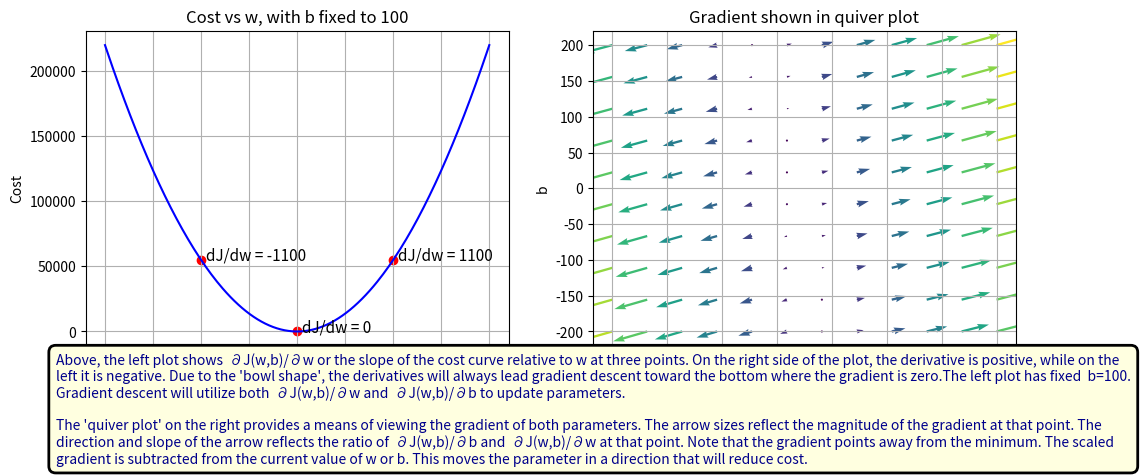

This figure's Python source:
import numpy as np
import matplotlib.pyplot as plt

# ---------------------------------------------------
# Example training data
# ---------------------------------------------------
x = np.array([1, 2, 3, 4, 5])
y = np.array([300, 500, 700, 900, 1100])

m = len(x)

# ---------------------------------------------------
# Cost function
# ---------------------------------------------------


def compute_cost(w, b):
    predictions = w * x + b
    cost = (1 / (2 * m)) * np.sum((predictions - y) ** 2)
    return cost

# ---------------------------------------------------
# Partial derivatives
# ---------------------------------------------------


def compute_gradient(w, b):
    predictions = w * x + b
    dj_dw = (1 / m) * np.sum((predictions - y) * x)
    dj_db = (1 / m) * np.sum(predictions - y)
    return dj_dw, dj_db

# ===================================================
# 1. COST vs w GRAPH
# ===================================================


b_fixed = 100

w_array = np.linspace(0, 400, 200)
cost_array = []

for w in w_array:
    cost_array.append(compute_cost(w, b_fixed))

fig = plt.figure(figsize=(12, 5))
ax1 = fig.add_subplot(1, 2, 1)

ax1.plot(w_array, cost_array, color='b')

# We are taking just three Sample points from range 0 to 400 for plotting gradient at these points
sample_ws = [100, 200, 300]

for w in sample_ws:

    cost = compute_cost(w, b_fixed)
    dj_dw, _ = compute_gradient(w, b_fixed)

    ax1.scatter(w, cost, color='r')

    ax1.text(
        w + 5,
        cost,
        f"dJ/dw = {dj_dw:.0f}",
        fontsize=11
    )

ax1.set_xlabel("w")
ax1.set_ylabel("Cost")
ax1.set_title("Cost vs w, with b fixed to 100")
ax1.grid(True)


# ===================================================
# 2. QUIVER PLOT OF GRADIENTS
# ===================================================

w_vals = np.linspace(-100, 600, 12)
b_vals = np.linspace(-200, 200, 10)

W, B = np.meshgrid(w_vals, b_vals)

U = np.zeros_like(W)   # dJ/dw
V = np.zeros_like(B)   # dJ/db

# Compute gradients at each point
for i in range(W.shape[0]):
    for j in range(W.shape[1]):
        dj_dw, dj_db = compute_gradient(W[i, j], B[i, j])
        U[i, j] = dj_dw
        V[i, j] = dj_db


magnitude = np.sqrt(U**2 + V**2)

# We can Normalize arrows using Unit Vector Scaling for better display, but here I want to display true magnitudes of gradients,
# so I am not using it
# U = U / magnitude
# V = V / magnitude

ax2 = fig.add_subplot(1, 2, 2)
ax2.quiver(W, B, U, V, magnitude)

ax2.set_xlabel("w")
ax2.set_ylabel("b")
ax2.set_title("Gradient shown in quiver plot")
ax2.grid(True)

# Leave space at the bottom
plt.subplots_adjust(bottom=0.25)


fig.text(
    0.1,                # x position
    0.02,               # y position
    "Above, the left plot shows  ∂J(w,b)/∂w or the slope of the cost curve relative to w at three points. "
    "On the right side of the plot, the derivative is positive, while on the left it is negative."
    " Due to the 'bowl shape', the derivatives will always lead gradient descent toward the bottom where the gradient is zero."
    "The left plot has fixed  b=100. Gradient descent will utilize both  ∂J(w,b)/∂w and  ∂J(w,b)/∂b to update parameters."

    "\n\nThe 'quiver plot' on the right provides a means of viewing the gradient of both parameters. The arrow sizes reflect the magnitude of the gradient at that point. "
    "The direction and slope of the arrow reflects the ratio of  ∂J(w,b)/∂b and  ∂J(w,b)/∂w at that point. "
    "Note that the gradient points away from the minimum. "
    "The scaled gradient is subtracted from the current value of w or b. This moves the parameter in a direction that will reduce cost.",

    ha='left',
    fontsize=10,
    wrap=True,
    color='darkblue',
    bbox=dict(
        facecolor='lightyellow',
        edgecolor='black',
        boxstyle='round,pad=0.5',
        linewidth=2
    )
)

plt.show()
